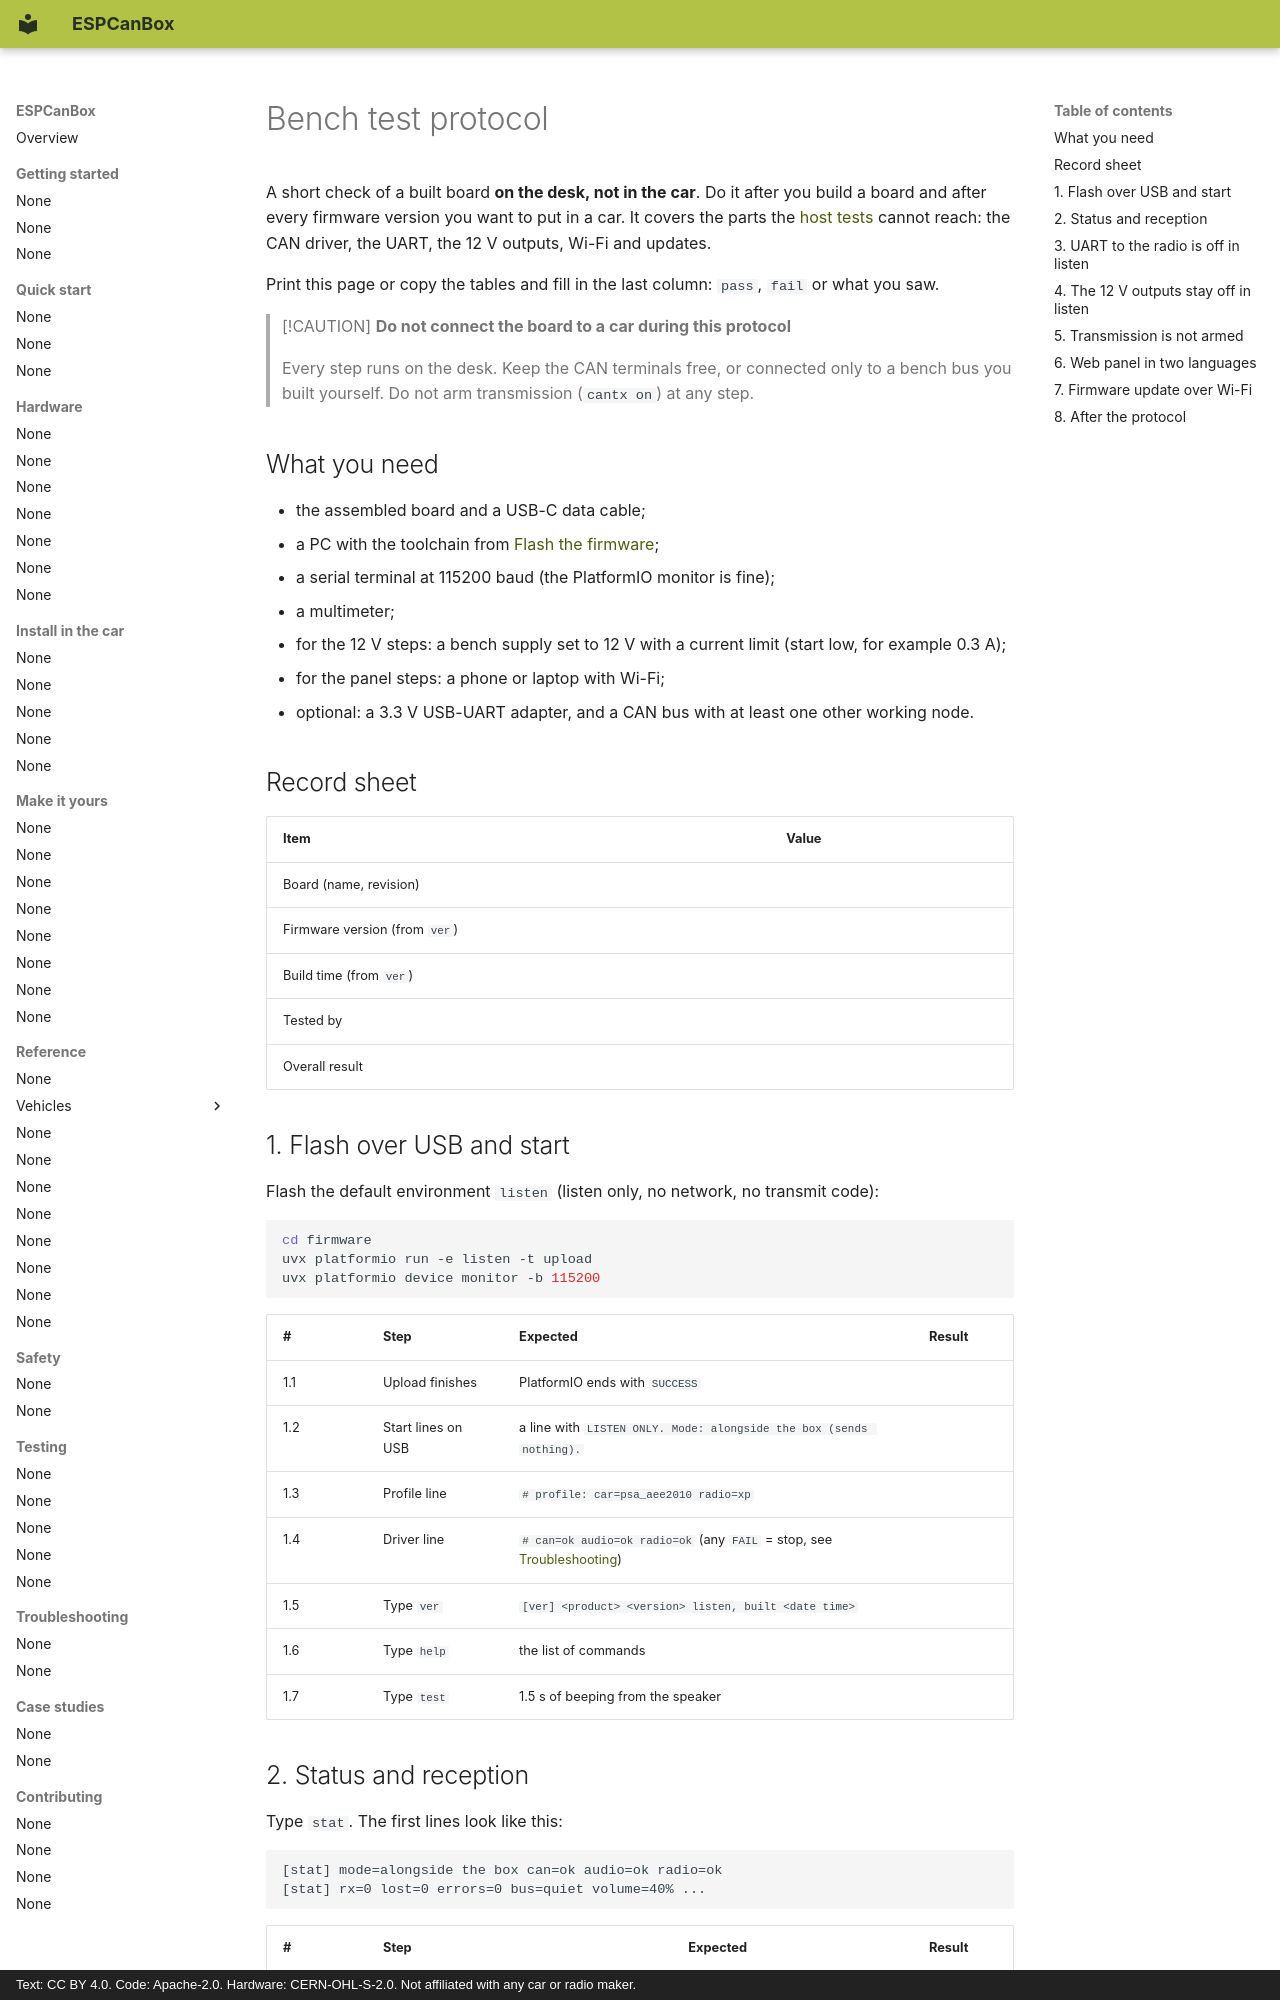

repository: grabowski98/ESPCanBox · page: en/testing/bench-test-protocol/index.html · generator: mkdocs · copyright: Text: CC BY 4.0. Code: Apache-2.0. Hardware: CERN-OHL-S-2.0. Not affiliated with any car or radio maker.

# Bench test protocol

A short check of a built board **on the desk, not in the car**. Do it after you build a board and
after every firmware version you want to put in a car. It covers the parts the
[host tests](host-tests.md) cannot reach: the CAN driver, the UART, the 12 V outputs, Wi-Fi and
updates.

Print this page or copy the tables and fill in the last column: `pass`, `fail` or what you saw.

> [!CAUTION]
> **Do not connect the board to a car during this protocol**
>
> Every step runs on the desk. Keep the CAN terminals free, or connected only to a bench bus you
> built yourself. Do not arm transmission (`cantx on`) at any step.

## What you need

- the assembled board and a USB-C data cable;
- a PC with the toolchain from [Flash the firmware](../quick-start/flash.md);
- a serial terminal at 115200 baud (the PlatformIO monitor is fine);
- a multimeter;
- for the 12 V steps: a bench supply set to 12 V with a current limit (start low, for example
  0.3 A);
- for the panel steps: a phone or laptop with Wi-Fi;
- optional: a 3.3 V USB-UART adapter, and a CAN bus with at least one other working node.

## Record sheet

| Item | Value |
|---|---|
| Board (name, revision) | |
| Firmware version (from `ver`) | |
| Build time (from `ver`) | |
| Tested by | |
| Overall result | |

## 1. Flash over USB and start

Flash the default environment `listen` (listen only, no network, no transmit code):

```bash
cd firmware
uvx platformio run -e listen -t upload
uvx platformio device monitor -b 115200
```

| # | Step | Expected | Result |
|---|---|---|---|
| 1.1 | Upload finishes | PlatformIO ends with `SUCCESS` | |
| 1.2 | Start lines on USB | a line with `LISTEN ONLY. Mode: alongside the box (sends nothing).` | |
| 1.3 | Profile line | `# profile: car=psa_aee2010 radio=xp` | |
| 1.4 | Driver line | `# can=ok audio=ok radio=ok` (any `FAIL` = stop, see [Troubleshooting](../troubleshooting/index.md#the-device-reports-fail-at-start)) | |
| 1.5 | Type `ver` | `[ver] <product> <version> listen, built <date time>` | |
| 1.6 | Type `help` | the list of commands | |
| 1.7 | Type `test` | 1.5 s of beeping from the speaker | |
